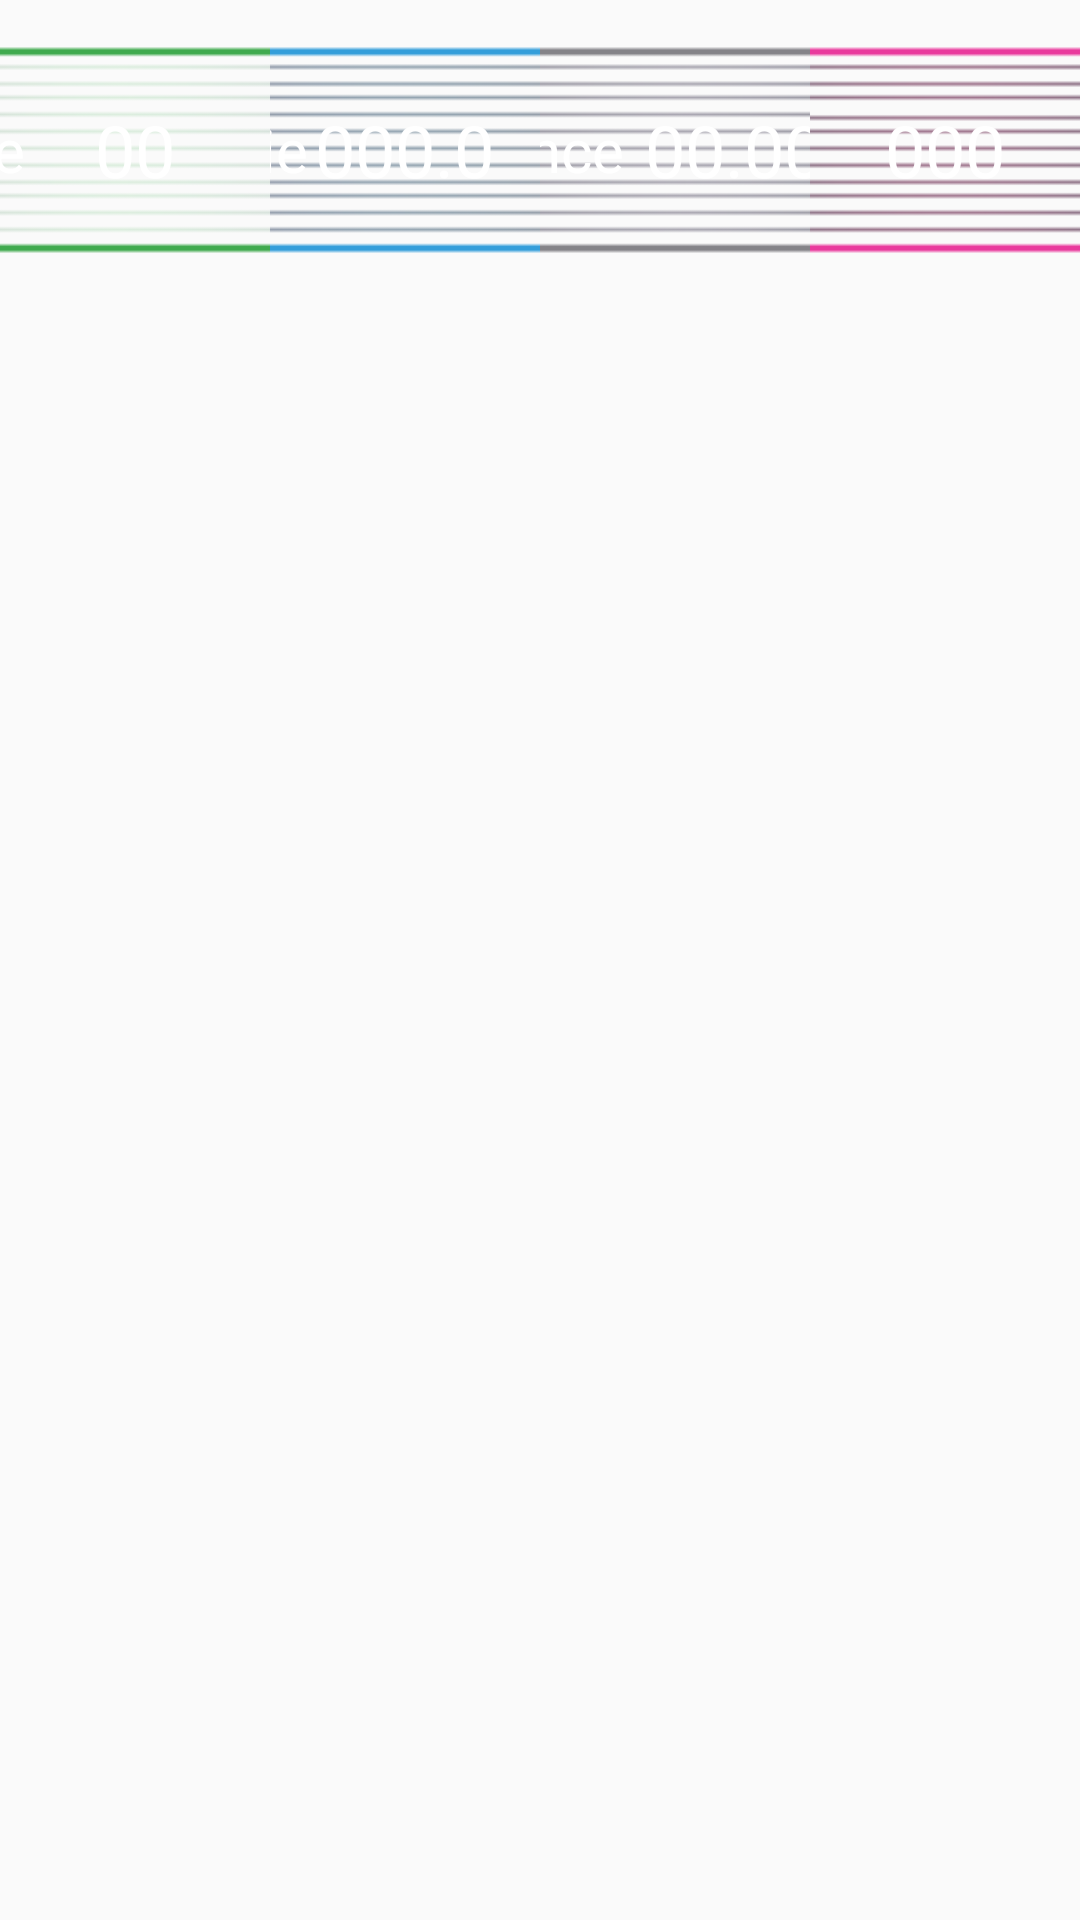

Reconstruct the res/layout file that produces this screen, plus the resources it refers to.
<!-- AndroidManifest.xml: application theme AppTheme -->
<!-- res/layout/other_running.xml -->
<?xml version="1.0" encoding="utf-8"?>
<LinearLayout xmlns:android="http://schemas.android.com/apk/res/android"
    android:layout_width="match_parent"
    android:layout_height="match_parent"
    android:orientation="horizontal">

    <LinearLayout
        android:id="@+id/sloped_ll_frame"
        android:layout_width="0dp"
        android:layout_height="@dimen/my100dp"
        android:layout_weight="1"
        android:gravity="center">

        <RelativeLayout
            android:layout_width="@dimen/my210dp"
            android:layout_height="@dimen/my70dp"
            android:background="@mipmap/running_sloped"
            android:gravity="center_vertical">

            <TextView
                android:layout_width="wrap_content"
                android:layout_height="wrap_content"
                android:layout_centerVertical="true"
                android:layout_marginLeft="@dimen/my10dp"
                android:text="@string/sloped"
                android:textColor="@android:color/white"
                android:textSize="@dimen/my20dp" />

            <TextView
                android:id="@+id/running_tv_sloped"
                android:layout_width="wrap_content"
                android:layout_height="wrap_content"
                android:layout_centerInParent="true"
                android:text="00"
                android:textColor="@android:color/white"
                android:textSize="@dimen/my24dp" />

            <ImageView
                android:layout_width="wrap_content"
                android:layout_height="wrap_content"
                android:layout_alignParentRight="true"
                android:layout_centerVertical="true"
                android:layout_marginRight="@dimen/my10dp"
                android:src="@mipmap/running_slope_icon" />
        </RelativeLayout>
    </LinearLayout>

    <LinearLayout
        android:layout_width="0dp"
        android:layout_height="@dimen/my100dp"
        android:layout_weight="1"
        android:gravity="center">

        <RelativeLayout
            android:layout_width="@dimen/my210dp"
            android:layout_height="@dimen/my70dp"
            android:background="@mipmap/running_heat"
            android:gravity="center_vertical">

            <TextView
                android:id="@+id/running_tv_sign"
                android:layout_width="wrap_content"
                android:layout_height="wrap_content"
                android:layout_centerVertical="true"
                android:layout_marginLeft="@dimen/my10dp"
                android:text="@string/heat"
                android:textColor="@android:color/white"
                android:textSize="@dimen/my20dp" />

            <TextView
                android:id="@+id/running_tv_heat"
                android:layout_width="wrap_content"
                android:layout_height="wrap_content"
                android:layout_centerInParent="true"
                android:layout_marginLeft="@dimen/my10dp"
                android:text="000.0"
                android:textColor="@android:color/white"
                android:textSize="@dimen/my24dp" />

            <ImageView
                android:layout_width="wrap_content"
                android:layout_height="wrap_content"
                android:layout_alignParentRight="true"
                android:layout_centerVertical="true"
                android:layout_marginRight="@dimen/my10dp"
                android:src="@mipmap/running_heat_icon" />
        </RelativeLayout>
    </LinearLayout>

    <LinearLayout
        android:layout_width="0dp"
        android:layout_height="@dimen/my100dp"
        android:layout_weight="1"
        android:gravity="center">

        <RelativeLayout
            android:layout_width="@dimen/my210dp"
            android:layout_height="@dimen/my70dp"
            android:background="@mipmap/running_mileage">

            <TextView
                android:layout_width="wrap_content"
                android:layout_height="wrap_content"
                android:layout_centerVertical="true"
                android:layout_marginLeft="@dimen/my10dp"
                android:text="@string/mileage"
                android:textColor="@android:color/white"
                android:textSize="@dimen/my20dp" />

            <TextView
                android:id="@+id/running_tv_mileage"
                android:layout_width="wrap_content"
                android:layout_height="wrap_content"
                android:layout_centerVertical="true"
                android:layout_marginLeft="@dimen/my95dp"
                android:text="00.00"
                android:textColor="@android:color/white"
                android:textSize="@dimen/my24dp" />

            <ImageView
                android:layout_width="wrap_content"
                android:layout_height="wrap_content"
                android:layout_alignParentRight="true"
                android:layout_centerVertical="true"
                android:layout_marginRight="@dimen/my10dp"
                android:src="@mipmap/running_mileage_icon" />
        </RelativeLayout>
    </LinearLayout>

    <LinearLayout
        android:layout_width="0dp"
        android:layout_height="@dimen/my100dp"
        android:layout_weight="1"
        android:gravity="center">

        <RelativeLayout
            android:layout_width="@dimen/my210dp"
            android:layout_height="@dimen/my70dp"
            android:background="@mipmap/running_heart"
            android:gravity="center_vertical">

            <TextView
                android:layout_width="wrap_content"
                android:layout_height="wrap_content"
                android:layout_centerVertical="true"
                android:layout_marginLeft="@dimen/my10dp"
                android:text="@string/heart_rate"
                android:textColor="@android:color/white"
                android:textSize="@dimen/my20dp" />

            <TextView
                android:id="@+id/running_tv_heart"
                android:layout_width="wrap_content"
                android:layout_height="wrap_content"
                android:layout_centerInParent="true"
                android:text="000"
                android:textColor="@android:color/white"
                android:textSize="@dimen/my24dp" />

            <ImageView
                android:layout_width="wrap_content"
                android:layout_height="wrap_content"
                android:layout_alignParentRight="true"
                android:layout_centerVertical="true"
                android:layout_marginRight="@dimen/my10dp"
                android:src="@mipmap/running_heart_icon" />
        </RelativeLayout>
    </LinearLayout>
</LinearLayout>
<!-- resources referenced by this layout -->
<resources>
  <dimen name="my100dp">100dp</dimen>
  <dimen name="my10dp">10dp</dimen>
  <dimen name="my20dp">20dp</dimen>
  <dimen name="my210dp">210dp</dimen>
  <dimen name="my24dp">24dp</dimen>
  <dimen name="my70dp">70dp</dimen>
  <dimen name="my95dp">95dp</dimen>
  <!-- mipmap running_heart: png bitmap (mipmap, 1369 bytes) -->
  <!-- mipmap running_heat: png bitmap (mipmap, 1362 bytes) -->
  <!-- mipmap running_heat_icon: png bitmap (mipmap, 799 bytes) -->
  <!-- mipmap running_mileage: png bitmap (mipmap, 1409 bytes) -->
  <!-- mipmap running_slope_icon: png bitmap (mipmap, 345 bytes) -->
  <!-- mipmap running_sloped: png bitmap (mipmap, 1451 bytes) -->
  <string name="heart_rate">HRC</string>
  <string name="heat">Calorie</string>
  <string name="mileage">Distance</string>
  <string name="sloped">Incline</string>
  <style name="AppTheme" parent="Theme.AppCompat.Light.DarkActionBar">
          
          <item name="colorPrimary">@color/colorPrimary</item>
          <item name="colorPrimaryDark">@color/colorPrimaryDark</item>
          <item name="colorAccent">@color/colorAccent</item>
      </style>
  <color name="colorPrimary">#3F51B5</color>
  <color name="colorPrimaryDark">#303F9F</color>
  <color name="colorAccent">#FF4081</color>
</resources>
